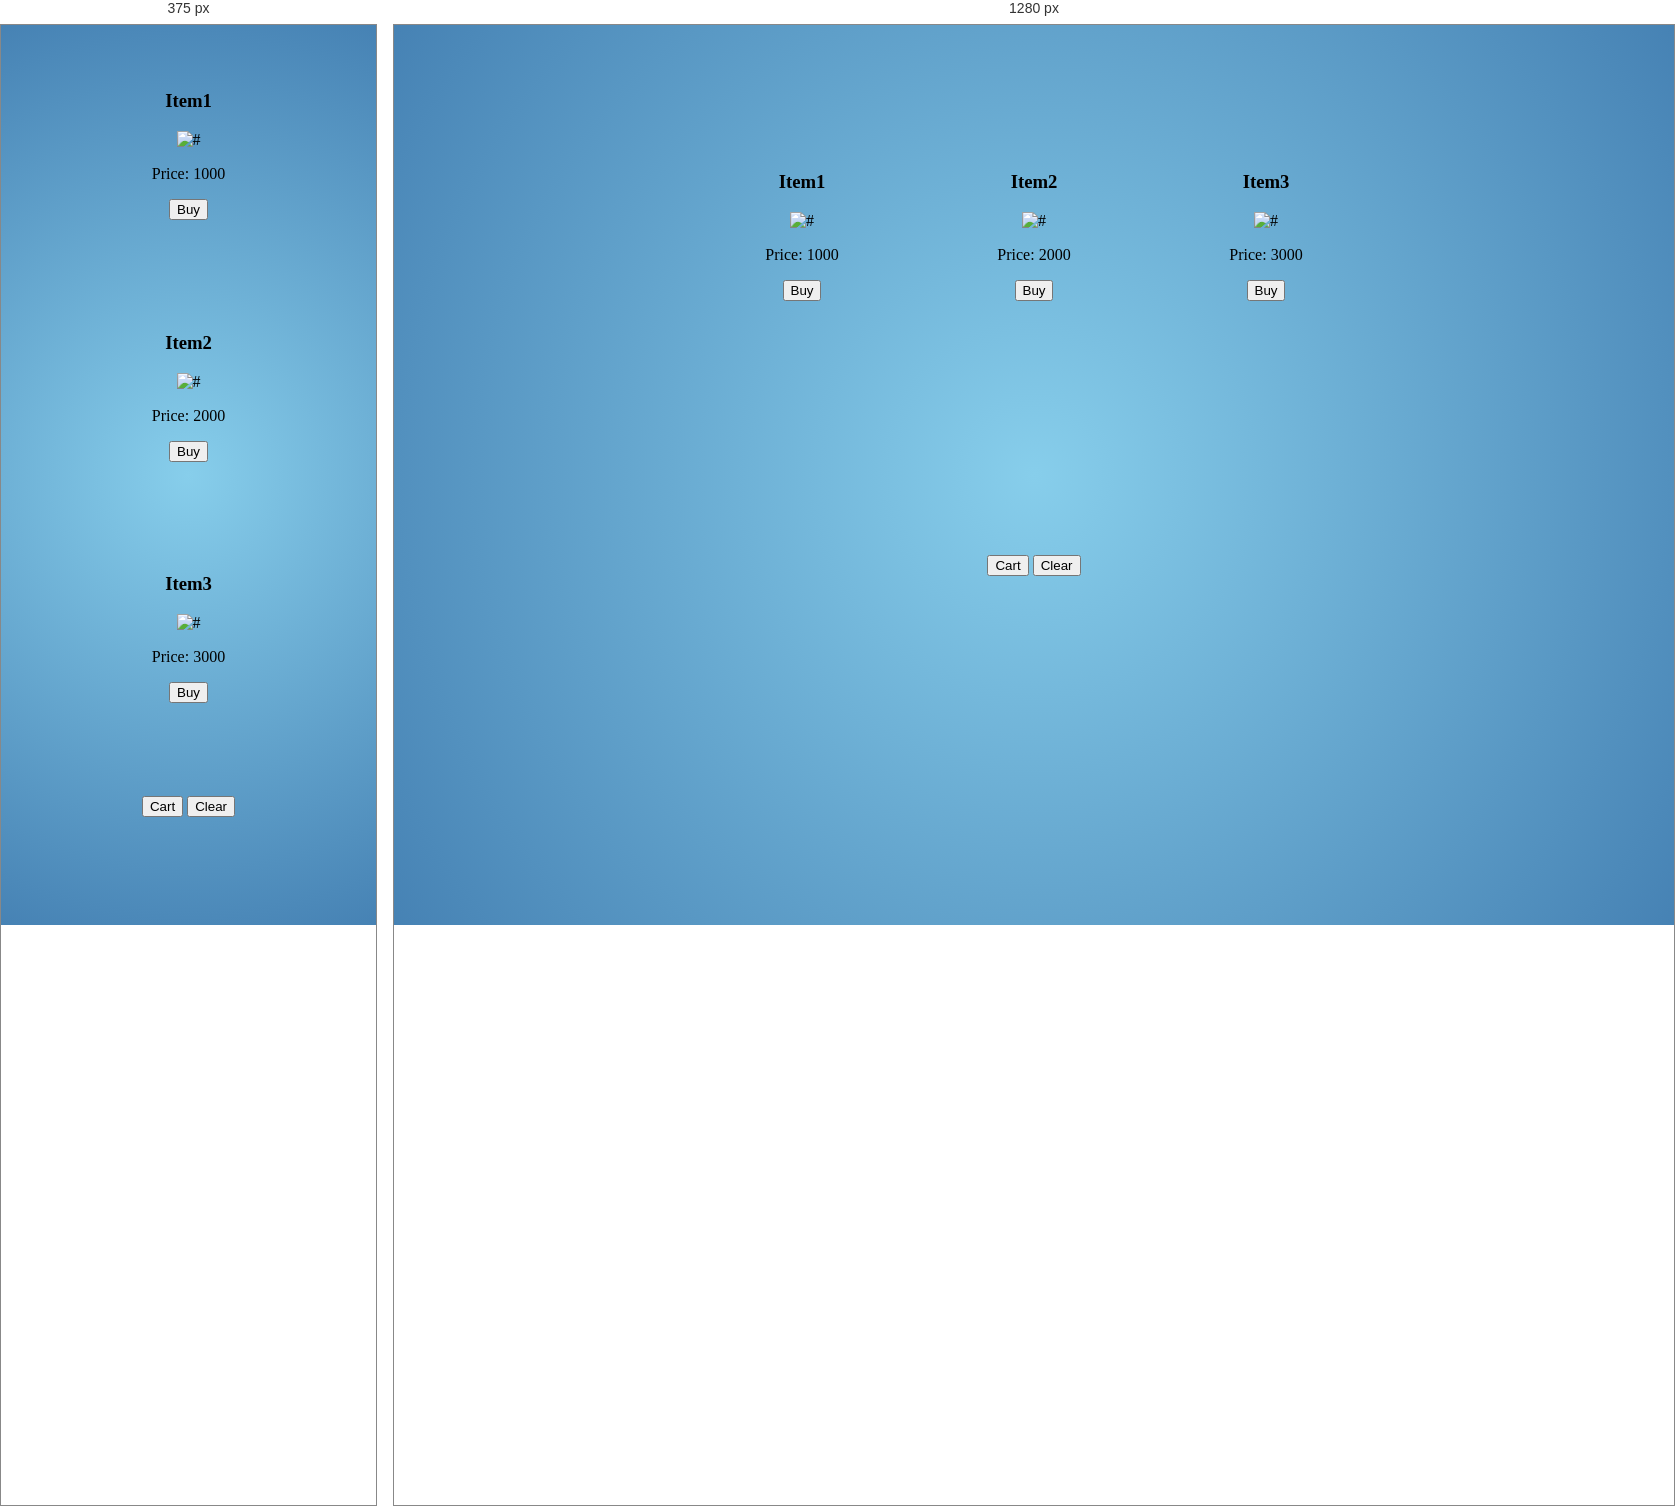
Rendered at 375 px and 1280 px, left to right.

<!-- file: index.html -->
<!DOCTYPE html>
<html lang="en">

<head>
    <meta charset="UTF-8">
    <title>Cart</title>
    <link rel="stylesheet" href="style.css">
    <script src="script.js" defer></script>
</head>

<body>
    <div class="item">
        <h3 class="title">Item1</h3>
        <img src="http://placeimg.com/150/200/tech" alt="#">
        <p>Price: <span class="price">1000</span></p>
        <button class="add" data-id="1">Buy</button>
    </div>
    <div class="item">
        <h3 class="title">Item2</h3>
        <img src="http://placeimg.com/150/200/tech" alt="#">
        <p>Price: <span class="price">2000</span></p>
        <button class="add" data-id="2">Buy</button>
    </div>
    <div class="item">
        <h3 class="title">Item3</h3>
        <img src="http://placeimg.com/150/200/tech" alt="#">
        <p>Price: <span class="price">3000</span></p>
        <button class="add" data-id="3">Buy</button>
    </div>
    <div class="buttons">
        <button id="open">Cart</button>
        <button id="clear">Clear</button>
    </div>
    <div id="content"></div>
</body>
</html>

/* @media block from style.css */
@media (max-width: 720px) {
    .item {
        width: 100%;
    }
}